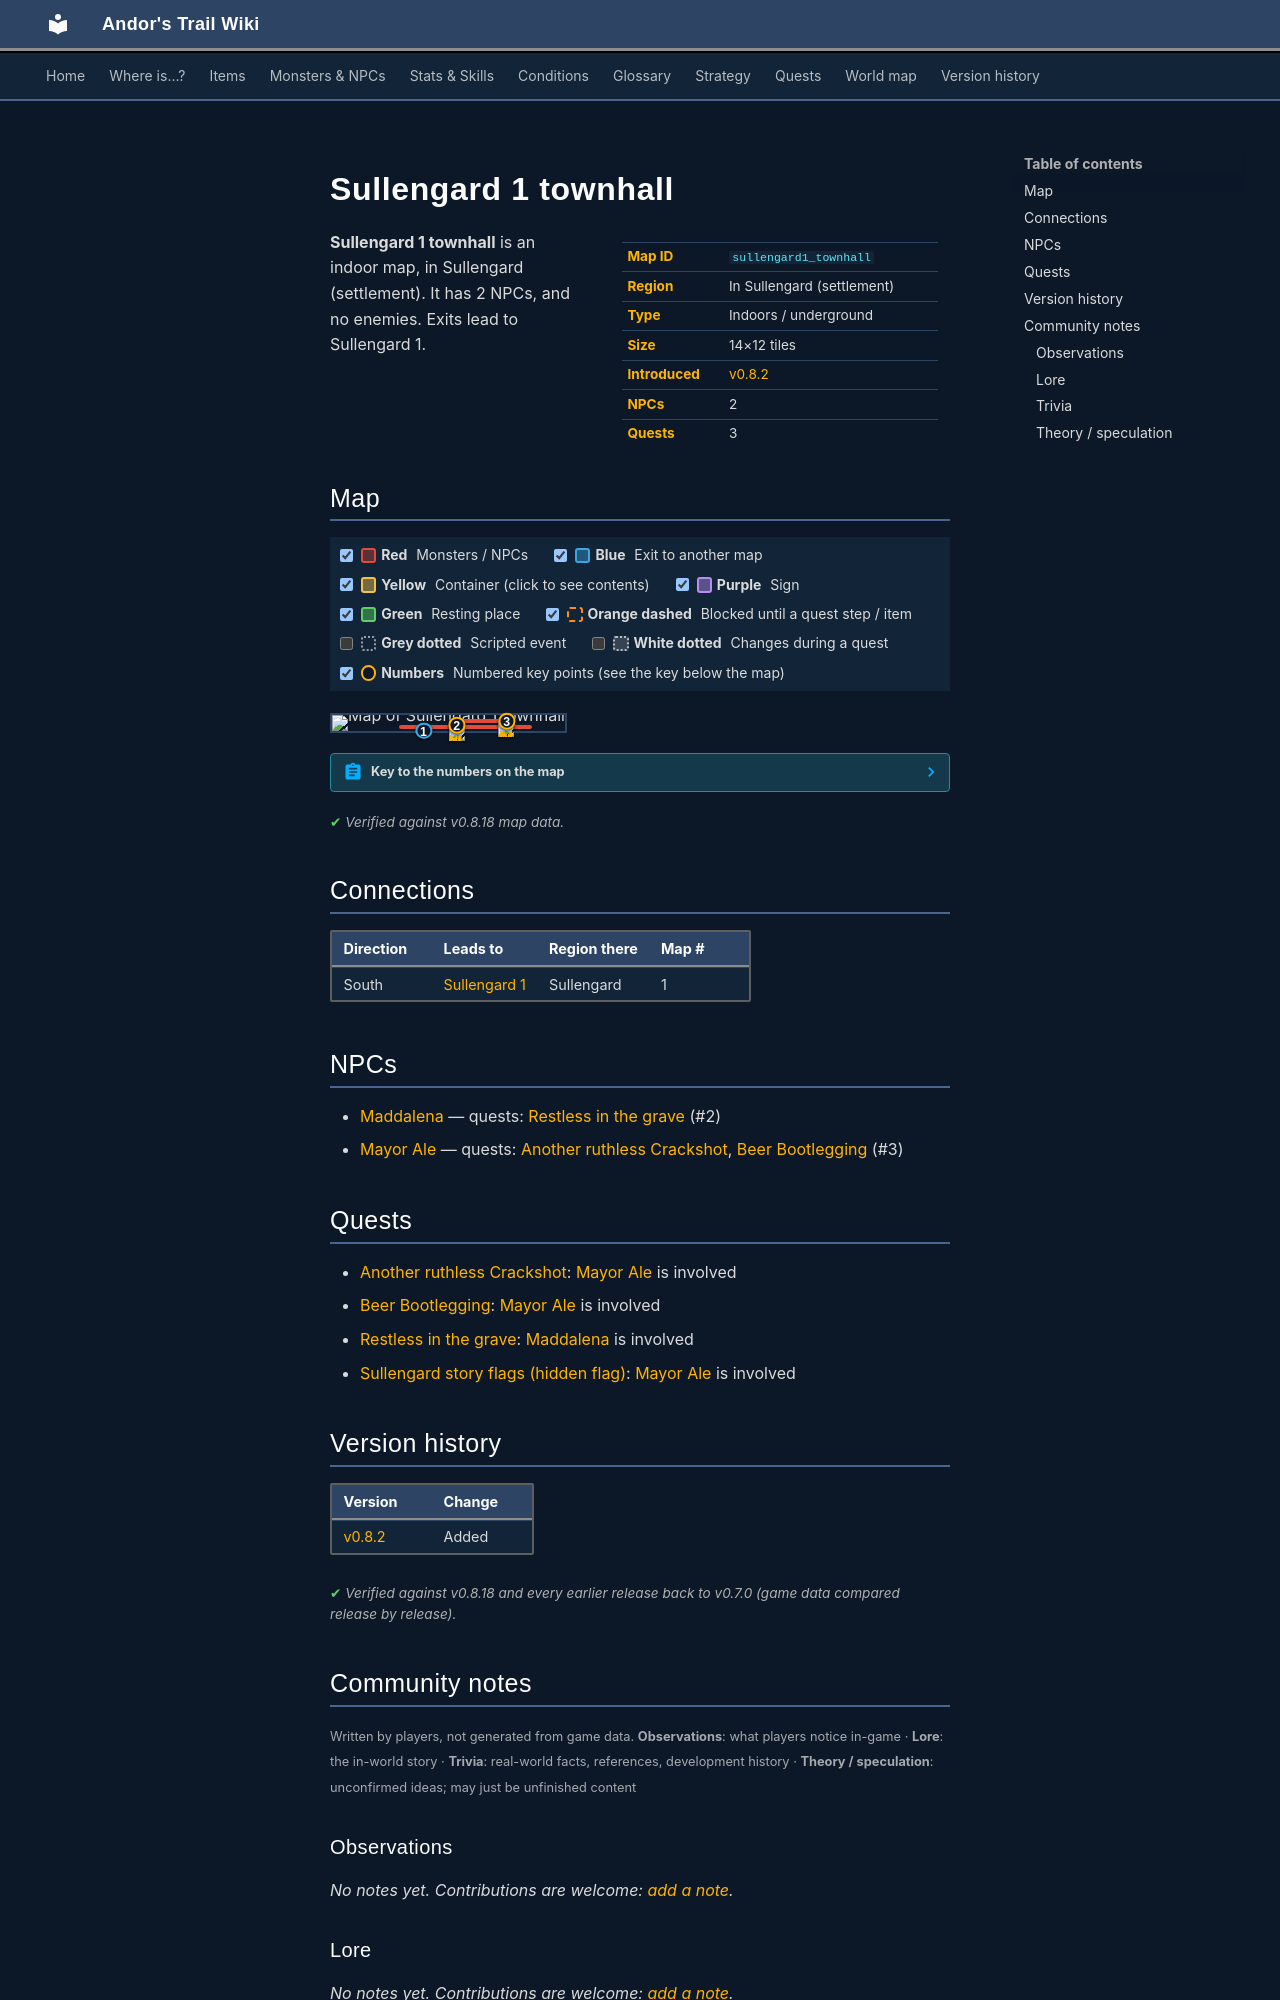

repository: asdfghjkl628/Andor-s-Trail-Wikiiii · page: maps/sullengard1_townhall/index.html · generator: mkdocs

---
description: "Sullengard 1 townhall is an indoor location in Andor's Trail, in Sullengard (settlement). NPCs: Maddalena, Mayor Ale. Exits to Sullengard 1."
---

# Sullengard 1 townhall

<div class="infobox" markdown>

| | |
|---|---|
| **Map ID** | `sullengard1_townhall` |
| **Region** | In Sullengard (settlement) |
| **Type** | Indoors / underground |
| **Size** | 14×12 tiles |
| **Introduced** | [v0.8.2](../versions/0.8.2.md) |
| **NPCs** | 2 |
| **Quests** | 3 |

</div>

**Sullengard 1 townhall** is an indoor map, in Sullengard (settlement). It has 2 NPCs, and no enemies. Exits lead to Sullengard 1.

## Map

<div class="map-legend" markdown="0"><label class="lg"><input type="checkbox" data-t="spawn" checked><span class="sw sw-spawn"></span><b>Red</b>&nbsp;Monsters / NPCs</label><label class="lg"><input type="checkbox" data-t="mapchange" checked><span class="sw sw-mapchange"></span><b>Blue</b>&nbsp;Exit to another map</label><label class="lg"><input type="checkbox" data-t="container" checked><span class="sw sw-container"></span><b>Yellow</b>&nbsp;Container (click to see contents)</label><label class="lg"><input type="checkbox" data-t="sign" checked><span class="sw sw-sign"></span><b>Purple</b>&nbsp;Sign</label><label class="lg"><input type="checkbox" data-t="rest" checked><span class="sw sw-rest"></span><b>Green</b>&nbsp;Resting place</label><label class="lg"><input type="checkbox" data-t="key" checked><span class="sw sw-key"></span><b>Orange dashed</b>&nbsp;Blocked until a quest step / item</label><label class="lg"><input type="checkbox" data-t="script"><span class="sw sw-script"></span><b>Grey dotted</b>&nbsp;Scripted event</label><label class="lg"><input type="checkbox" data-t="replace"><span class="sw sw-replace"></span><b>White dotted</b>&nbsp;Changes during a quest</label><label class="lg"><input type="checkbox" data-t="pin" checked><span class="sw sw-pin"></span><b>Numbers</b>&nbsp;Numbered key points (see the key below the map)</label></div>

<div class="map-wrap hide-script hide-replace" markdown="0"><img src="../../assets/maps/sullengard1_townhall.webp" alt="Map of Sullengard 1 townhall" width="448" height="384" loading="lazy"><a id="place-door" class="mo mo-mapchange" href="../sullengard1/#place-sullengard1_townhall_outside" title="Exit to Sullengard 1" style="left:35.714%;top:91.667%;width:7.143%;height:8.333%"></a><span class="mo mo-spawn" title="Spawns: Mayor Ale" style="left:50.000%;top:25.000%;width:28.571%;height:16.667%"></span><span class="mo mo-spawn" title="Spawns: Maddalena" style="left:28.571%;top:58.333%;width:57.143%;height:8.333%"></span><a class="mob" href="../../monsters/sullengard_mayor/" title="Mayor Ale" style="left:71.429%;top:33.333%;width:7.143%;height:8.333%"><img src="../../assets/icons/monsters/monsters_mage_0.png" alt="Mayor Ale"></a><a class="mob" href="../../monsters/sullengard_town_clerk/" title="Maddalena" style="left:50.000%;top:58.333%;width:7.143%;height:8.333%"><img src="../../assets/icons/monsters/monsters_ld1_151.png" alt="Maddalena"></a><a class="pin pin-exit" href="#key-1" style="left:39.286%;top:95.833%" title="Exit (south): to [Sullengard 1](sullengard1.md)">1</a><a id="pin-npc-sullengard_town_clerk" class="pin pin-npc" href="#key-2" style="left:53.571%;top:62.500%" title="[Maddalena](../../monsters/sullengard_town_clerk.md): 1 quest">2</a><a id="pin-npc-sullengard_mayor" class="pin pin-npc" href="#key-3" style="left:75.000%;top:37.500%" title="[Mayor Ale](../../monsters/sullengard_mayor.md): 2 quests">3</a></div>

??? abstract "Key to the numbers on the map"

    | # | What | Details |
    |---|---|---|
    | <span id="key-1"></span>1 | Exit (south) | to [Sullengard 1](sullengard1.md) |
    | <span id="key-2"></span>2 | [Maddalena](../monsters/sullengard_town_clerk.md) | 1 quest |
    | <span id="key-3"></span>3 | [Mayor Ale](../monsters/sullengard_mayor.md) | 2 quests |


<p class="verified">Verified against v0.8.18 map data.</p>

## Connections

| Direction | Leads to | Region there | Map # |
|---|---|---|---|
| South | [Sullengard 1](sullengard1.md) | Sullengard | 1 |

## NPCs

- [Maddalena](../monsters/sullengard_town_clerk.md) — quests: [Restless in the grave](../quests/mg_restless_grave.md) (#2)
- [Mayor Ale](../monsters/sullengard_mayor.md) — quests: [Another ruthless Crackshot](../quests/Thieves04.md), [Beer Bootlegging](../quests/beer_bootlegging.md) (#3)

## Quests

- [Another ruthless Crackshot](../quests/Thieves04.md): [Mayor Ale](../monsters/sullengard_mayor.md) is involved
- [Beer Bootlegging](../quests/beer_bootlegging.md): [Mayor Ale](../monsters/sullengard_mayor.md) is involved
- [Restless in the grave](../quests/mg_restless_grave.md): [Maddalena](../monsters/sullengard_town_clerk.md) is involved
- [Sullengard story flags (hidden flag)](../quests/sullengard_hidden.md): [Mayor Ale](../monsters/sullengard_mayor.md) is involved


## Version history

| Version | Change |
|---|---|
| [v0.8.2](../versions/0.8.2.md) | Added |

<p class="verified">Verified against v0.8.18 and every earlier release back to v0.7.0 (game data compared release by release).</p>


## Community notes

<small>Written by players, not generated from game data. **Observations**: what players notice in-game · **Lore**: the in-world story · **Trivia**: real-world facts, references, development history · **Theory / speculation**: unconfirmed ideas; may just be unfinished content</small>

### Observations

*No notes yet. Contributions are welcome: [add a note](https://github.com/asdfghjkl628/Andor-s-Trail-Wikiiii/new/main/notes/maps?filename=sullengard1_townhall.md&value=%23%23%20Observations%0A%0A%3C%21--%20what%20players%20notice%20in-game%20--%3E%0A%0A%23%23%20Lore%0A%0A%3C%21--%20the%20in-world%20story%20--%3E%0A%0A%23%23%20Trivia%0A%0A%3C%21--%20real-world%20facts%2C%20references%2C%20development%20history%20--%3E%0A%0A%23%23%20Theory%20/%20speculation%0A%0A%3C%21--%20unconfirmed%20ideas%3B%20may%20just%20be%20unfinished%20content%20--%3E%0A).*

### Lore

*No notes yet. Contributions are welcome: [add a note](https://github.com/asdfghjkl628/Andor-s-Trail-Wikiiii/new/main/notes/maps?filename=sullengard1_townhall.md&value=%23%23%20Observations%0A%0A%3C%21--%20what%20players%20notice%20in-game%20--%3E%0A%0A%23%23%20Lore%0A%0A%3C%21--%20the%20in-world%20story%20--%3E%0A%0A%23%23%20Trivia%0A%0A%3C%21--%20real-world%20facts%2C%20references%2C%20development%20history%20--%3E%0A%0A%23%23%20Theory%20/%20speculation%0A%0A%3C%21--%20unconfirmed%20ideas%3B%20may%20just%20be%20unfinished%20content%20--%3E%0A).*

### Trivia

*No notes yet. Contributions are welcome: [add a note](https://github.com/asdfghjkl628/Andor-s-Trail-Wikiiii/new/main/notes/maps?filename=sullengard1_townhall.md&value=%23%23%20Observations%0A%0A%3C%21--%20what%20players%20notice%20in-game%20--%3E%0A%0A%23%23%20Lore%0A%0A%3C%21--%20the%20in-world%20story%20--%3E%0A%0A%23%23%20Trivia%0A%0A%3C%21--%20real-world%20facts%2C%20references%2C%20development%20history%20--%3E%0A%0A%23%23%20Theory%20/%20speculation%0A%0A%3C%21--%20unconfirmed%20ideas%3B%20may%20just%20be%20unfinished%20content%20--%3E%0A).*
